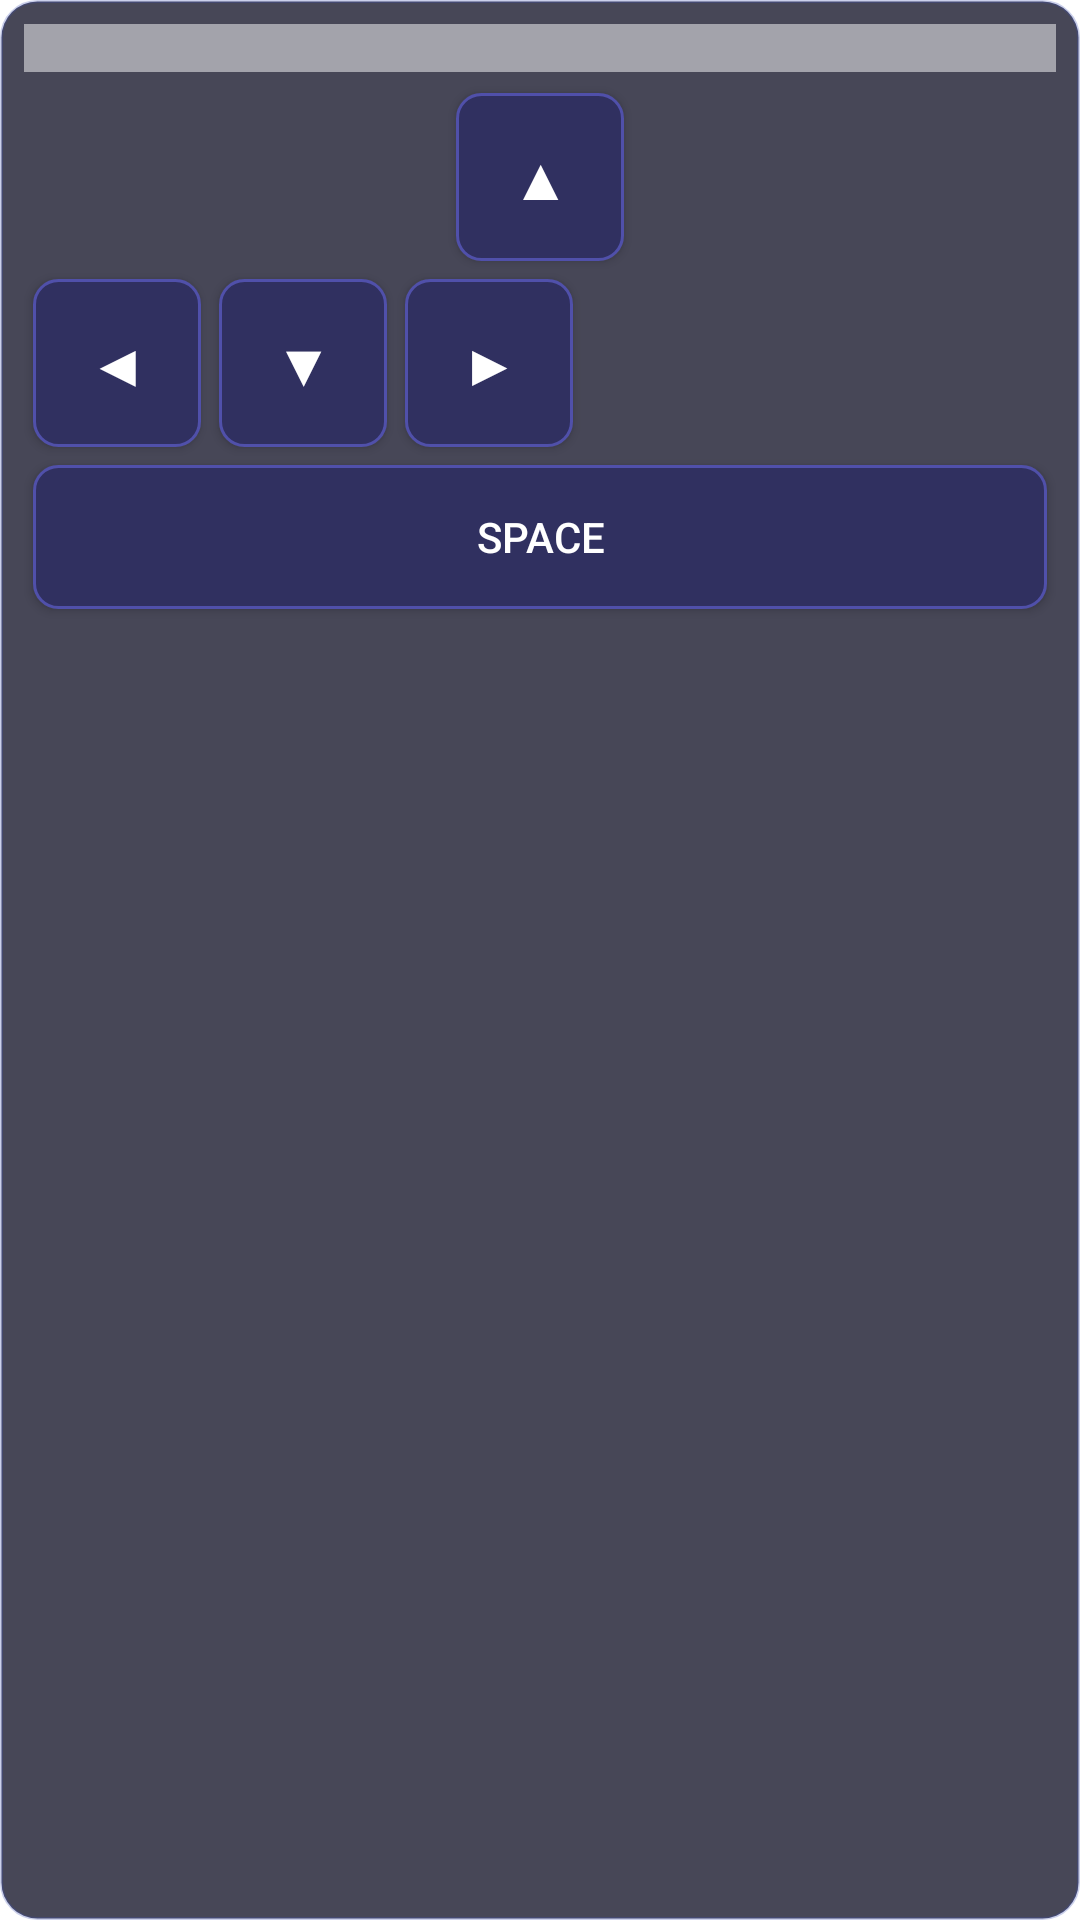

Here is an Android app screen rendered from its layout file. Give the layout XML and the strings, colors and styles it references.
<!-- AndroidManifest.xml: application theme Theme.FloatingKeys -->
<!-- res/layout/layout_floating_keyboard.xml -->
<?xml version="1.0" encoding="utf-8"?>
<LinearLayout xmlns:android="http://schemas.android.com/apk/res/android"
    android:layout_width="wrap_content"
    android:layout_height="wrap_content"
    android:orientation="vertical"
    android:background="@drawable/keyboard_bg"
    android:padding="8dp">

    
    <View
        android:id="@+id/drag_handle"
        android:layout_width="match_parent"
        android:layout_height="16dp"
        android:background="#80FFFFFF"
        android:layout_marginBottom="4dp" />

    
    <LinearLayout
        android:layout_width="wrap_content"
        android:layout_height="wrap_content"
        android:orientation="horizontal"
        android:gravity="center_horizontal"
        android:layout_gravity="center_horizontal">

        <View android:layout_width="56dp" android:layout_height="56dp" />

        <Button
            android:id="@+id/btn_up"
            android:layout_width="56dp"
            android:layout_height="56dp"
            android:text="▲"
            android:textSize="20sp"
            android:textColor="#FFFFFF"
            android:background="@drawable/key_button_bg"
            android:layout_margin="3dp"
            android:padding="0dp" />

        <View android:layout_width="56dp" android:layout_height="56dp" />
    </LinearLayout>

    
    <LinearLayout
        android:layout_width="wrap_content"
        android:layout_height="wrap_content"
        android:orientation="horizontal">

        <Button
            android:id="@+id/btn_left"
            android:layout_width="56dp"
            android:layout_height="56dp"
            android:text="◀"
            android:textSize="20sp"
            android:textColor="#FFFFFF"
            android:background="@drawable/key_button_bg"
            android:layout_margin="3dp"
            android:padding="0dp" />

        <Button
            android:id="@+id/btn_down"
            android:layout_width="56dp"
            android:layout_height="56dp"
            android:text="▼"
            android:textSize="20sp"
            android:textColor="#FFFFFF"
            android:background="@drawable/key_button_bg"
            android:layout_margin="3dp"
            android:padding="0dp" />

        <Button
            android:id="@+id/btn_right"
            android:layout_width="56dp"
            android:layout_height="56dp"
            android:text="▶"
            android:textSize="20sp"
            android:textColor="#FFFFFF"
            android:background="@drawable/key_button_bg"
            android:layout_margin="3dp"
            android:padding="0dp" />
    </LinearLayout>

    
    <Button
        android:id="@+id/btn_space"
        android:layout_width="match_parent"
        android:layout_height="48dp"
        android:text="SPACE"
        android:textSize="14sp"
        android:textColor="#FFFFFF"
        android:background="@drawable/key_button_bg"
        android:layout_margin="3dp"
        android:padding="0dp" />

</LinearLayout>
<!-- resources referenced by this layout -->
<resources>
  <!-- drawable key_button_bg (drawable) -->
  <?xml version="1.0" encoding="utf-8"?>
  <selector xmlns:android="http://schemas.android.com/apk/res/android">
      <item android:state_pressed="true">
          <shape android:shape="rectangle">
              <solid android:color="#6060CC" />
              <corners android:radius="8dp" />
              <stroke android:width="2dp" android:color="#9090FF" />
          </shape>
      </item>
      <item>
          <shape android:shape="rectangle">
              <solid android:color="#303060" />
              <corners android:radius="8dp" />
              <stroke android:width="1dp" android:color="#5050AA" />
          </shape>
      </item>
  </selector>
  <!-- drawable keyboard_bg (drawable) -->
  <?xml version="1.0" encoding="utf-8"?>
  <shape xmlns:android="http://schemas.android.com/apk/res/android">
      <solid android:color="#CC1a1a2e"/>
      <corners android:radius="12dp"/>
      <stroke android:width="1dp" android:color="#443f51b5"/>
  </shape>
  <style name="Theme.FloatingKeys" parent="Theme.MaterialComponents.DayNight.DarkActionBar">
          <item name="colorPrimary">@color/purple_500</item>
          <item name="colorPrimaryVariant">@color/purple_700</item>
          <item name="colorOnPrimary">#FFFFFF</item>
      </style>
  <color name="purple_500">#FF6200EE</color>
  <color name="purple_700">#FF3700B3</color>
</resources>
